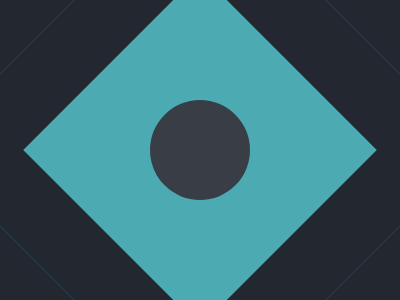

Reproduce this picture with HTML and CSS.

<!-- file: battle4.html -->
<!DOCTYPE html>
<html lang="en">
    <head>
        <title>Battle 4</title>
        <link rel="stylesheet" href="styles/battle4.css">
    </head>
    <body>
        <div></div>
    </body>
</html>

/* file: battle4.css */
body {
    margin: 0;
    padding: 0;
    background-color: #222730;
}
div {
    background-color: #4caab3;
    width: 50%;
    height: 250px;
    margin: 200px auto;
}
div::before {
    content: "";
    width: 250px;
    height: 250px;
    background-color: #4caab3;
    border: 70px solid #222730;
    position: absolute;
    top: 50%;
    left: 50%;
    transform: translate(-50%, -50%) rotate(45deg);
}
div::after {
    content: "";
    width: 100px;
    height: 100px;
    background-color: #393e46;
    position: absolute;
    border-radius: 50%;
    top: 50%;
    left: 50%;
    transform: translate(-50%, -50%);
}